Run: headless pygame with SDL's dummy video driver; simulated clock (each Clock.tick advances the game by its frame time, no real sleeping); random seed 0; keys injected as events and as key.get_pressed() state; no mouse input; restart key SPACE tapped at the start of phases 3 and 4.
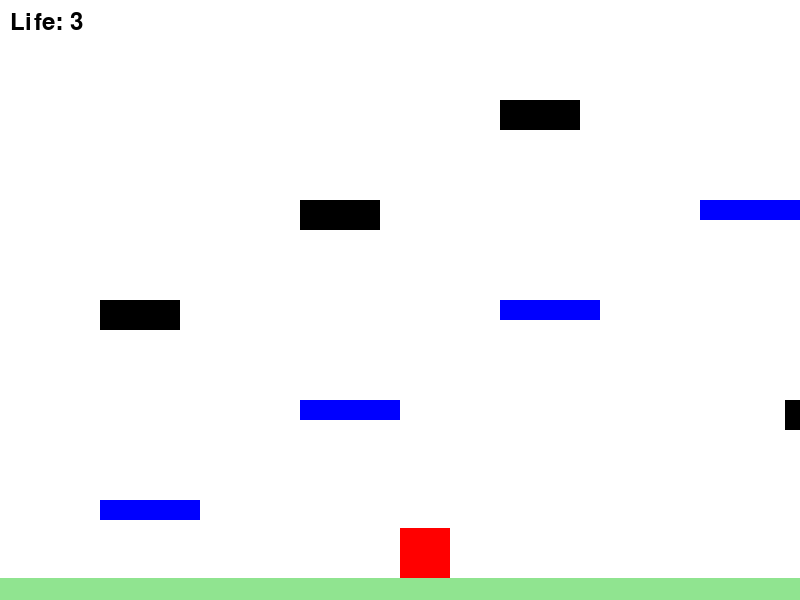
Frame 1 of 4 · flips 1–60 · no input
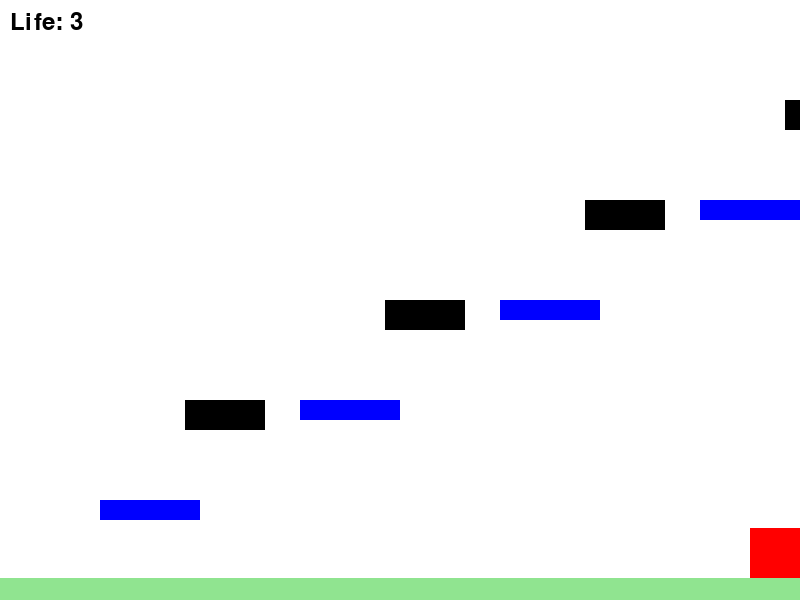
Frame 2 of 4 · flips 61–180 · tapped SPACE, RETURN · held RIGHT (→), D
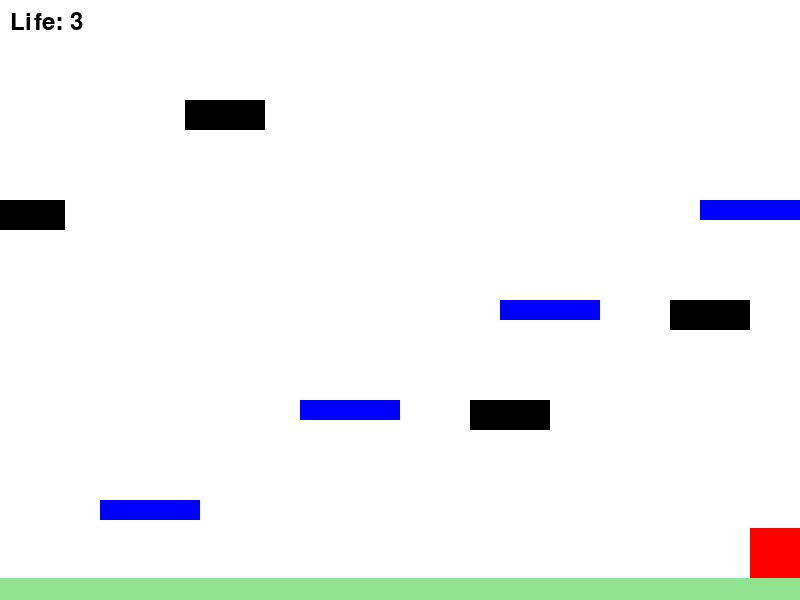
Frame 3 of 4 · flips 181–300 · tapped SPACE · held DOWN (↓), S
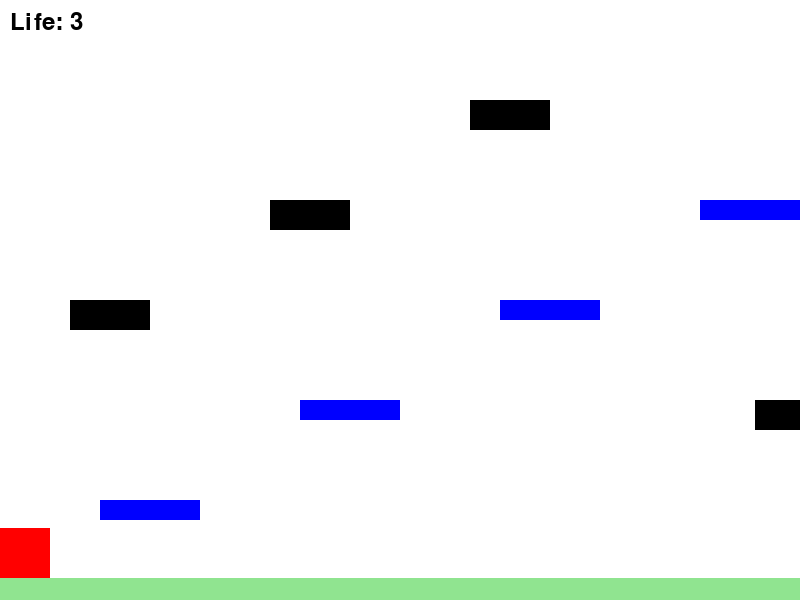
Frame 4 of 4 · flips 301–420 · tapped SPACE · held LEFT (←), A, UP (↑), W

The pygame program that drew these frames:

import pygame
import sys

# Pygame 초기화
pygame.init()
pygame.font.init()

# 화면 크기 설정
SCREEN_WIDTH, SCREEN_HEIGHT = 800, 600 # 가로 세로
screen = pygame.display.set_mode((SCREEN_WIDTH, SCREEN_HEIGHT))
pygame.display.set_caption("점프 점프")

# 색깔 정의
WHITE = (255, 255, 255)
RED = (255, 0, 0)
ORANGE = (255, 165, 0)
YELLOW = (255, 255, 0)
BLUE = (0, 0, 255)
BLACK = (0, 0, 0)
FLOOR_COLOR = (144, 228, 144)

# 캐릭터 속성 설정
character_width, character_height = 50, 50
character_speed = 10
jump_speed = 20
gravity = 1

# 바닥 속성 설정
floor_height = 22  # 바닥 두께
floor_y = SCREEN_HEIGHT - floor_height

# 발판 속성 설정
platform_width, platform_height = 100, 20
platform_color = BLUE

# 장애물 속성 설정
obstacle_width, obstacle_height = 80, 30
obstacle_color = BLACK

# 블록 좌표 설정 
blocks_positions = [
    (100, 500),
    (300, 400),
    (500, 300),
    (700, 200)
]

# 장애물 좌표 설정
obstacles_positions = [
    (200, 400),
    (400, 300),
    (600, 200),
    (800, 100)
]

# 블록 클래스 정의
class Block:
    def __init__(self, x, y):
        self.x = x
        self.y = y

# 블록, 장애물 리스트 초기화
blocks = [Block(x, y) for x, y in blocks_positions]
obstacles = [Block(x, y) for x, y in obstacles_positions]

clock = pygame.time.Clock() # 게임 프레임 속도 제어

# 충돌 감지
def check_collision(character, blocks):
    for block in blocks:
        if character.colliderect(pygame.Rect(block.x, block.y, platform_width, platform_height)):
            return block
    return None

def reset_game():
    global character_x, character_y, vertical_momentum, is_on_ground, space_pressed, life, game_over, collision_message, collision_time
    character_x = SCREEN_WIDTH // 2
    character_y = SCREEN_HEIGHT - character_height * 2
    vertical_momentum = 0
    is_on_ground = True
    space_pressed = False
    life = 3
    game_over = False
    collision_message = ""
    collision_time = 0

# 초기 설정
reset_game()

# 게임 루프
running = True
life = 3

while running:
    screen.fill(WHITE)
    character_rect = pygame.Rect(character_x, character_y, character_width, character_height)

    # 게임 종료 이벤트, 스페이스 키 눌림 이벤트 처리
    for event in pygame.event.get():
        if event.type == pygame.QUIT:
            running = False
        if event.type == pygame.KEYDOWN:
            if event.key == pygame.K_SPACE:
                space_pressed = True
        if event.type == pygame.KEYUP:
            if event.key == pygame.K_SPACE:
                space_pressed = False

    if not game_over:
        # 스페이스 눌리고 바닥에 있으면 점프
        if space_pressed and is_on_ground:
            vertical_momentum = -jump_speed
            is_on_ground = False

        # 상하좌우 이동키
        keys = pygame.key.get_pressed()
        if keys[pygame.K_LEFT]:
            character_x -= character_speed
        if keys[pygame.K_RIGHT]:
            character_x += character_speed

        character_x = max(0, min(SCREEN_WIDTH - character_width, character_x)) # 화면 밖으로 나가지 않게
        vertical_momentum += gravity
        character_y += vertical_momentum
        character_y = min(character_y, floor_y - character_height)

        # 바닥에 닿으면 수직 속도를 0으로 하고 바닥에 있다고 표시
        if character_y >= floor_y - character_height:
            character_y = floor_y - character_height
            vertical_momentum = 0
            is_on_ground = True

        # 바닥
        pygame.draw.rect(screen, FLOOR_COLOR, (0, floor_y, SCREEN_WIDTH, floor_height))

        # 장애물 이동 및 그리기
        for obstacle in obstacles:
            obstacle.x -= character_speed // 2  # 캐릭터 속도의 절반만 이동하도록 설정
            if obstacle.x + obstacle_width < 0:  # 장애물이 화면을 벗어나면
                obstacle.x = SCREEN_WIDTH  # 오른쪽에서 다시 나타남
            pygame.draw.rect(screen, obstacle_color, (obstacle.x, obstacle.y, obstacle_width, obstacle_height))

        # 충돌 검사 및 처리
        block_collided = check_collision(character_rect, blocks)
        obstacle_collided = check_collision(character_rect, obstacles)
        if block_collided:
            if vertical_momentum > 0:
                character_y = block_collided.y - character_height
                vertical_momentum = 0
                is_on_ground = True
        if obstacle_collided:
            life -= 1
            collision_message = "life -1"
            collision_time = pygame.time.get_ticks()  # 충돌 시간 기록
            if life == 0:
                game_over = True
            else:
                # 충돌 시 캐릭터 위치 초기화
                character_x = SCREEN_WIDTH // 2
                character_y = SCREEN_HEIGHT - character_height * 2
                vertical_momentum = 0
                is_on_ground = True

    else:
        # 게임 오버 메시지 출력
        font = pygame.font.Font(None, 74)
        text = font.render("Game Over", True, RED)
        text_rect = text.get_rect(center=(SCREEN_WIDTH // 2, SCREEN_HEIGHT // 2))
        screen.blit(text, text_rect)

        # 2초 후 게임 리셋
        pygame.display.update()
        pygame.time.wait(2000)
        reset_game()

    # 블록 처리
    for block in blocks:
        pygame.draw.rect(screen, platform_color, (block.x, block.y, platform_width, platform_height))

    # 목숨에 따라 캐릭터 색상 변경
    if life == 3:
        character_color = RED
    elif life == 2:
        character_color = ORANGE
    elif life == 1:
        character_color = YELLOW

    # 캐릭터 처리
    pygame.draw.rect(screen, character_color, character_rect)

    # 목숨 표시
    font = pygame.font.Font(None, 36)
    life_text = font.render(f'Life: {life}', True, BLACK)
    screen.blit(life_text, (10, 10))

    # 충돌 메시지 표시
    if collision_message:
        current_time = pygame.time.get_ticks()
        if current_time - collision_time < 1000:  # 충돌 메시지 1초 동안 표시
            collision_font = pygame.font.Font(None, 74)
            collision_text = collision_font.render(collision_message, True, BLACK)
            collision_rect = collision_text.get_rect(center=(SCREEN_WIDTH // 2, SCREEN_HEIGHT // 2))
            screen.blit(collision_text, collision_rect)
        else:
            collision_message = ""

    pygame.display.update()
    clock.tick(60)

pygame.quit()
sys.exit()
